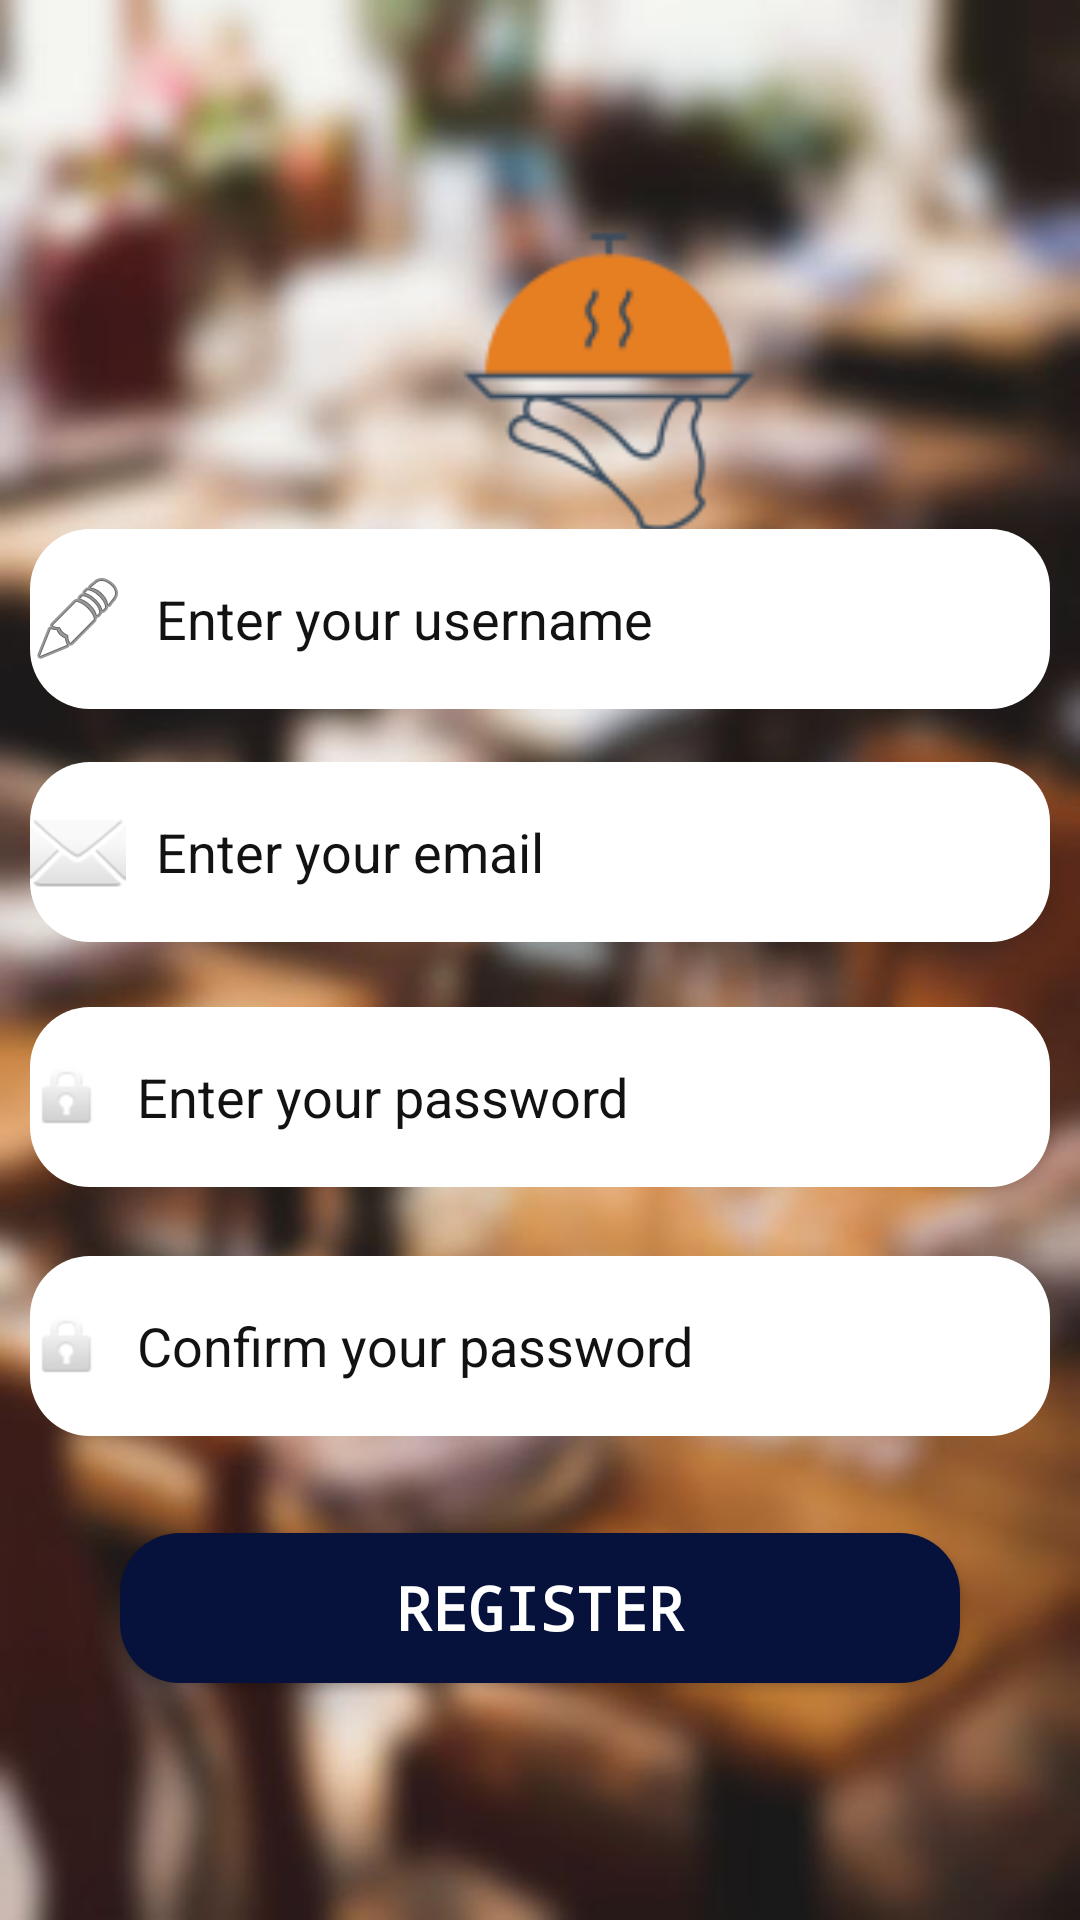

The Android layout XML behind this screen, and the referenced resources:
<!-- AndroidManifest.xml: application theme Theme.Fragments -->
<!-- res/layout/activity_register.xml -->
<?xml version="1.0" encoding="utf-8"?>
<androidx.constraintlayout.widget.ConstraintLayout xmlns:android="http://schemas.android.com/apk/res/android"
    xmlns:app="http://schemas.android.com/apk/res-auto"
    xmlns:tools="http://schemas.android.com/tools"
    android:layout_width="match_parent"
    android:layout_height="match_parent"
    android:background="@drawable/logback"
    tools:context=".Register">


    <ImageView
        android:id="@+id/imageView3"
        android:layout_width="110dp"
        android:layout_height="110dp"
        android:layout_marginStart="148dp"
        android:layout_marginTop="72dp"
        app:layout_constraintStart_toStartOf="parent"
        app:layout_constraintTop_toTopOf="parent"
        app:srcCompat="@drawable/logologo" />

    <EditText
        android:id="@+id/editText_confirmpassword"
        android:layout_width="340dp"
        android:layout_height="60dp"
        android:background="@drawable/textedit_reduies"
        android:drawableLeft="@android:drawable/ic_lock_idle_lock"
        android:drawablePadding="10dp"
        android:ems="10"
        android:hint="Confirm your password"
        android:inputType="textPassword"
        android:textColor="#000000"
        android:textColorHint="#121212"
        app:layout_constraintBottom_toBottomOf="parent"
        app:layout_constraintEnd_toEndOf="parent"
        app:layout_constraintHorizontal_bias="0.492"
        app:layout_constraintStart_toStartOf="parent"
        app:layout_constraintTop_toTopOf="parent"
        app:layout_constraintVertical_bias="0.722" />

    <EditText
        android:id="@+id/editText_email"
        android:layout_width="340dp"
        android:layout_height="60dp"
        android:background="@drawable/textedit_reduies"
        android:drawableLeft="@android:drawable/ic_dialog_email"
        android:drawablePadding="10dp"
        android:ems="10"
        android:hint="Enter your email"
        android:inputType="textEmailAddress"
        android:textColor="#000000"
        android:textColorHint="#121212"
        app:layout_constraintBottom_toBottomOf="parent"
        app:layout_constraintEnd_toEndOf="parent"
        app:layout_constraintHorizontal_bias="0.492"
        app:layout_constraintStart_toStartOf="parent"
        app:layout_constraintTop_toTopOf="parent"
        app:layout_constraintVertical_bias="0.438" />

    <EditText
        android:id="@+id/editText_password"
        android:layout_width="340dp"
        android:layout_height="60dp"
        android:background="@drawable/textedit_reduies"
        android:drawableLeft="@android:drawable/ic_lock_idle_lock"
        android:drawablePadding="10dp"
        android:ems="10"
        android:hint="Enter your password"
        android:inputType="textPassword"
        android:textColor="#000000"
        android:textColorHint="#121212"
        app:layout_constraintBottom_toBottomOf="parent"
        app:layout_constraintEnd_toEndOf="parent"
        app:layout_constraintHorizontal_bias="0.492"
        app:layout_constraintStart_toStartOf="parent"
        app:layout_constraintTop_toTopOf="parent"
        app:layout_constraintVertical_bias="0.579" />

    <Button
        android:id="@+id/btn_register"
        android:layout_width="280dp"
        android:layout_height="50dp"
        android:background="@drawable/reduies"
        android:fontFamily="monospace"
        android:text="Register"
        android:textColor="@color/white"
        android:textSize="20sp"
        android:textStyle="bold"
        app:layout_constraintBottom_toBottomOf="parent"
        app:layout_constraintEnd_toEndOf="parent"
        app:layout_constraintStart_toStartOf="parent"
        app:layout_constraintTop_toTopOf="parent"
        app:layout_constraintVertical_bias="0.866" />

    <EditText
        android:id="@+id/editText_username"
        android:layout_width="340dp"
        android:layout_height="60dp"
        android:background="@drawable/textedit_reduies"
        android:drawableLeft="@android:drawable/ic_menu_edit"
        android:drawablePadding="10dp"
        android:ems="10"
        android:hint="Enter your username"
        android:inputType="textPersonName"
        android:textColor="#000000"
        android:textColorHint="#121212"
        app:layout_constraintBottom_toBottomOf="parent"
        app:layout_constraintEnd_toEndOf="parent"
        app:layout_constraintHorizontal_bias="0.492"
        app:layout_constraintStart_toStartOf="parent"
        app:layout_constraintTop_toTopOf="parent"
        app:layout_constraintVertical_bias="0.304" />

</androidx.constraintlayout.widget.ConstraintLayout>
<!-- resources referenced by this layout -->
<resources>
  <color name="white">#FFFFFFFF</color>
  <!-- drawable logback: jpg bitmap (drawable-v24, 55470 bytes) -->
  <!-- drawable logologo: png bitmap (drawable, 4139 bytes) -->
  <!-- drawable reduies (drawable) -->
  <shape xmlns:android="http://schemas.android.com/apk/res/android"
      android:shape="rectangle" android:padding="10dp">
      
      <solid android:color="@color/Dblu"/>
      <corners android:radius="20dp"/>
  </shape>
  <!-- drawable textedit_reduies (drawable) -->
  <?xml version="1.0" encoding="utf-8"?>
  <shape xmlns:android="http://schemas.android.com/apk/res/android"
      android:shape="rectangle" android:padding="10dp">
      
      <solid android:color="@color/white"/>
      <corners android:radius="20dp"/>
  </shape>
  <style name="Theme.Fragments" parent="Theme.AppCompat.Light.NoActionBar">
          
          <item name="colorPrimary">@color/purple_500</item>
          <item name="colorPrimaryVariant">@color/purple_700</item>
          <item name="colorOnPrimary">@color/white</item>
          
          <item name="colorSecondary">@color/teal_200</item>
          <item name="colorSecondaryVariant">@color/teal_700</item>
          <item name="colorOnSecondary">@color/black</item>
          
          <item name="android:statusBarColor" tools:targetApi="l">?attr/colorPrimaryVariant</item>
          
      </style>
  <color name="Dblu">#06113C</color>
  <color name="purple_500">#FF6200EE</color>
  <color name="purple_700">#FF3700B3</color>
  <color name="teal_200">#FF03DAC5</color>
  <color name="teal_700">#FF018786</color>
  <color name="black">#FF000000</color>
</resources>
